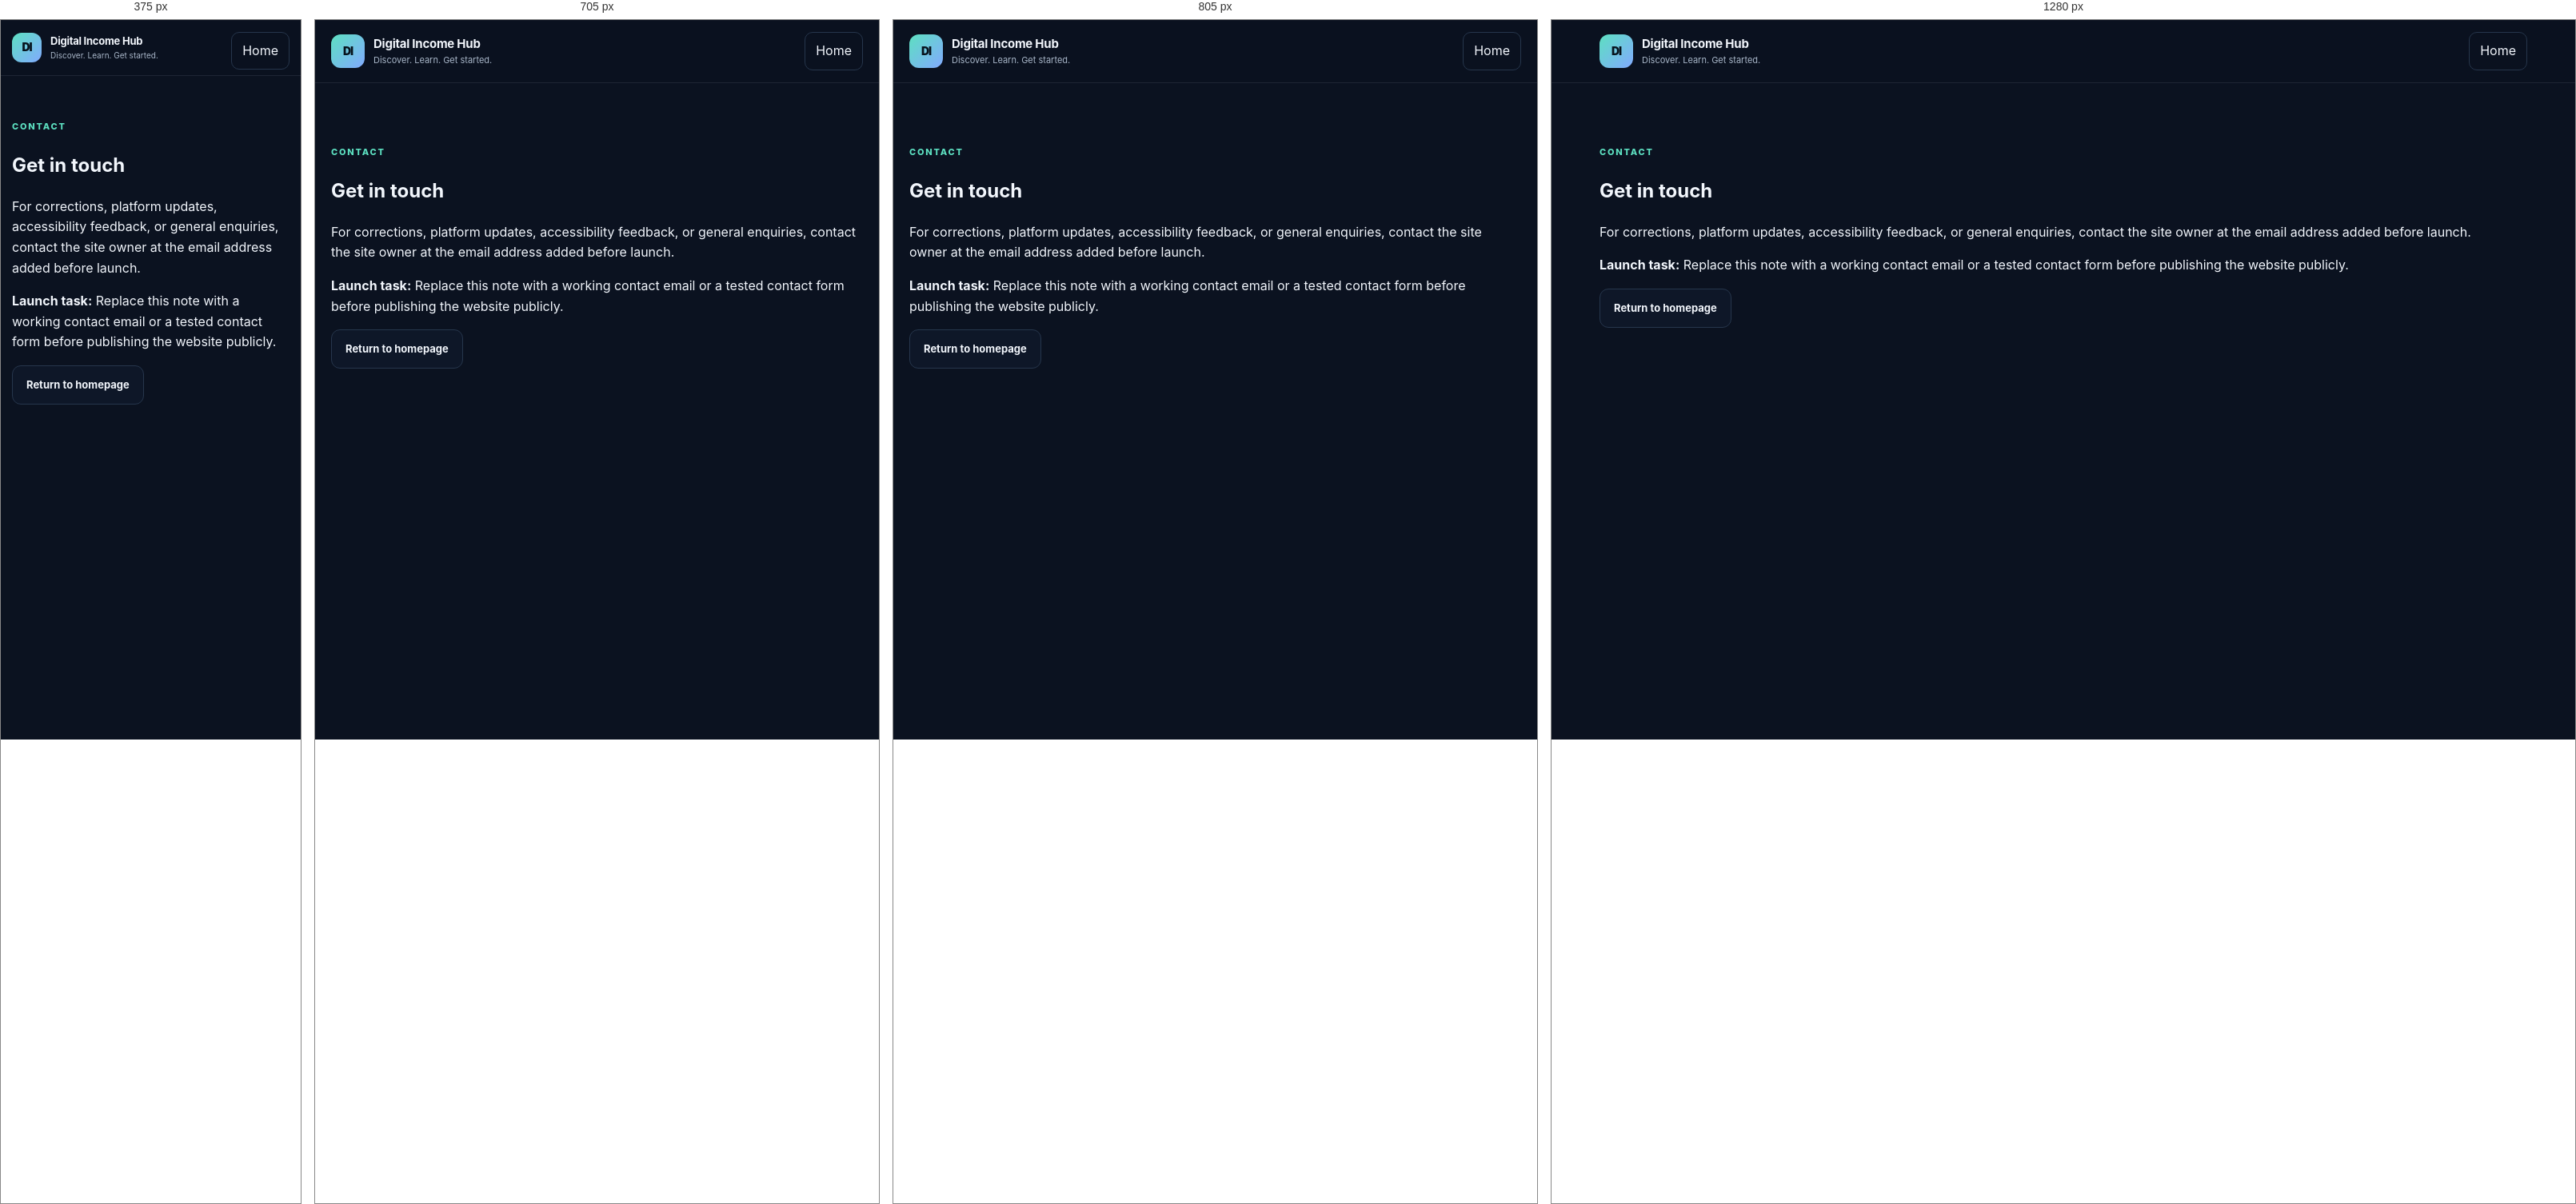
Rendered at 375 px, 705 px, 805 px and 1280 px, left to right.

<!-- file: contact.html -->
<!doctype html><html lang="en"><head><meta charset="utf-8">  <meta name="description" content="Contact Digital Income Hub with questions, corrections, suggestions, or feedback about our online earning guides.">
<meta name="viewport" content="width=device-width,initial-scale=1"><title>Contact — Digital Income Hub</title><link rel="stylesheet" href="styles.css"></head><body><header class="site-header"><div class="container header-inner"><a class="brand" href="./"><span class="brand-mark">DI</span><span class="brand-copy"><strong>Digital Income Hub</strong><small>Discover. Learn. Get started.</small></span></a><a class="nav-cta" href="./">Home</a></div></header><main class="section"><article class="container"><p class="eyebrow">Contact</p><h1>Get in touch</h1><p>For corrections, platform updates, accessibility feedback, or general enquiries, contact the site owner at the email address added before launch.</p><p><strong>Launch task:</strong> Replace this note with a working contact email or a tested contact form before publishing the website publicly.</p><p><a class="button button-secondary" href="./">Return to homepage</a></p></article></main></body></html>

/* @media block from styles.css */
@media(max-width:850px){.hero-grid{grid-template-columns:1fr;gap:35px}.hero-panel{max-width:600px}.section-heading{align-items:start;flex-direction:column;gap:12px}.category-grid{grid-template-columns:repeat(2,1fr)}.updates-inner{grid-template-columns:1fr;gap:20px}}

/* @media block from styles.css */
@media(max-width:600px){.container{width:min(var(--max),calc(100% - 28px))}.header-inner{min-height:69px}.brand-mark{width:37px;height:37px}.brand-copy strong{font-size:13px}.brand-copy small{font-size:10px}.menu-toggle{display:block}.primary-nav{display:none;position:absolute;top:68px;left:0;right:0;padding:15px 20px 20px;background:#0b1220;border-bottom:1px solid var(--line);flex-direction:column;align-items:stretch;gap:0}.primary-nav.open{display:flex}.primary-nav a{padding:12px 4px}.nav-cta{text-align:center;margin-top:8px}.hero{padding:55px 0 48px}.hero h1{letter-spacing:-1.8px}.hero-text{font-size:14px}.hero-actions{flex-direction:column;align-items:stretch}.hero-panel{padding:18px}.panel-foot{font-size:8px}.trust-grid{grid-template-columns:1fr;gap:16px;padding-block:19px}.section{padding:55px 0}.category-grid,.steps-grid{grid-template-columns:1fr}.category-card{min-height:unset;padding:18px}.footer-main{grid-template-columns:1fr}.footer-links{grid-column:auto;gap:14px}.footer-bottom{flex-direction:column}.updates-section{padding:42px 0}}

/* @media block from styles.css */
@media (max-width: 600px) {
  .guide-page main.container.section {
    width: calc(100% - 28px);
    padding-top: 32px;
    padding-bottom: 44px;
  }

  .guide-page main > h2 {
    margin-top: 28px;
    font-size: 18px;
  }

  .guide-page main > p,
  .guide-page main > ol,
  .guide-page main > ul,
  .guide-page main > section {
    font-size: 14px;
  }

  .guide-page main > ol,
  .guide-page main > ul {
    padding: 14px 14px 14px 34px;
  }

  .guide-page main a[href^="https://"] {
    padding: 12px 14px;
  }
}

/* @media block from styles.css */
@media (max-width: 600px) {
  .opportunity-card {
    min-height: 0;
    padding: 20px;
  }
}

/* @media block from styles.css */
@media (max-width: 650px) {
  .finder-controls { grid-template-columns: 1fr; }
  .finder-reset { width: 100%; }
  .opportunity-finder { padding: 19px; }
}

/* @media block from styles.css */
@media (max-width: 600px) {
  .hero h1 { letter-spacing: -1.7px; }
  .hero-shortcuts { display: grid; grid-template-columns: 1fr; }
  .hero-shortcuts a { justify-content: space-between; }
}

/* @media block from styles.css */
@media (max-width: 640px) {
  .comparison-toolbar {
    align-items: stretch;
    flex-direction: column;
  }

  .comparison-toolbar select {
    width: 100%;
  }

  .comparison-toolbar p {
    margin-left: 0;
  }
}

/* @media block from styles.css */
@media(max-width:850px) {
  .dashboard-layout { display:block; width:calc(100% - 28px); }
  .dashboard-toggle {
    display:block; width:100%; margin:0 0 12px; padding:12px;
    border:1px solid var(--line,#26364c); border-radius:10px;
    background:var(--surface,#111c2d); color:var(--text,#f2f6fc);
    text-align:left; font:inherit; font-weight:700;
  }
  .dashboard-sidebar { display:none; position:static; max-height:none; margin-bottom:16px; }
  .dashboard-sidebar.dashboard-open { display:block; }
}

/* @media block from styles.css */
@media (min-width: 851px) {
  .dashboard-layout {
    grid-template-columns: 225px minmax(0, 1fr);
    gap: 24px;
  }

  .dashboard-sidebar {
    top: 16px;
    border-radius: 16px;
  }
}

/* @media block from styles.css */
@media (max-width: 850px) {
  .dashboard-layout {
    width: calc(100% - 24px);
  }

  .dashboard-toggle {
    min-height: 46px;
    margin-bottom: 14px;
  }

  .dashboard-sidebar {
    padding: 17px 13px;
    border-radius: 13px;
  }

  .dashboard-nav {
    gap: 4px;
  }

  .dashboard-nav a {
    min-height: 44px;
    padding: 11px;
  }

  .dashboard-future {
    margin-top: 15px;
  }

  .comparison-section {
    max-width: 100%;
  }
}

/* @media block from styles.css */
@media (max-width: 380px) {
  .dashboard-layout {
    width: calc(100% - 18px);
  }

  .dashboard-toggle {
    padding: 11px;
    font-size: 0.92rem;
  }

  .dashboard-sidebar {
    padding: 14px 10px;
  }
}

/* @media block from styles.css */
@media (max-width: 480px) {
  .saved-opportunity-item {
    align-items: flex-start;
    padding: 13px;
  }

  .saved-remove {
    flex-shrink: 0;
  }
}

/* @media block from styles.css */
@media (max-width: 600px) {
  .earnings-form {
    grid-template-columns: 1fr;
    padding: 16px;
  }

  .earnings-note-field,
  .earnings-submit,
  .earnings-message {
    grid-column: auto;
  }

  .earnings-submit {
    width: 100%;
  }

  .earnings-record {
    align-items: flex-start;
    padding: 13px;
  }

  .earnings-record-amount {
    font-size: .9rem;
  }
}

/* @media block from styles.css */
@media (max-width: 850px) {
  .dashboard-content {
    min-width: 0;
  }

  .dashboard-sidebar.dashboard-open {
    display: block;
    padding: 16px;
    border: 1px solid var(--line);
    border-radius: 14px;
    background: var(--surface);
  }

  .dashboard-nav {
    display: grid;
    grid-template-columns: repeat(2, minmax(0, 1fr));
    gap: 6px;
  }

  .dashboard-nav a {
    border: 1px solid rgba(169, 183, 201, .12);
    background: rgba(22, 35, 55, .55);
    font-size: 13px;
  }
}

/* @media block from styles.css */
@media (max-width: 420px) {
  .dashboard-nav {
    grid-template-columns: 1fr;
  }

  .dashboard-toggle {
    width: 100%;
    text-align: left;
  }

  input,
  select,
  textarea,
  button {
    max-width: 100%;
  }
}

/* @media block from styles.css */
@media (max-width: 520px) {
  .opportunity-card {
    gap: 12px;
    padding: 16px;
    border-radius: 15px;
  }

  .provider-link {
    width: 100%;
    text-align: center;
  }

  .provider-tags {
    gap: 6px;
  }
}

/* @media block from styles.css */
@media (max-width: 760px) {
  .country-checker-controls,
  .eligibility-result-list {
    grid-template-columns: 1fr;
  }
  .country-checker-controls .button { width: 100%; }
  .country-checker-panel { padding: 17px; }
}